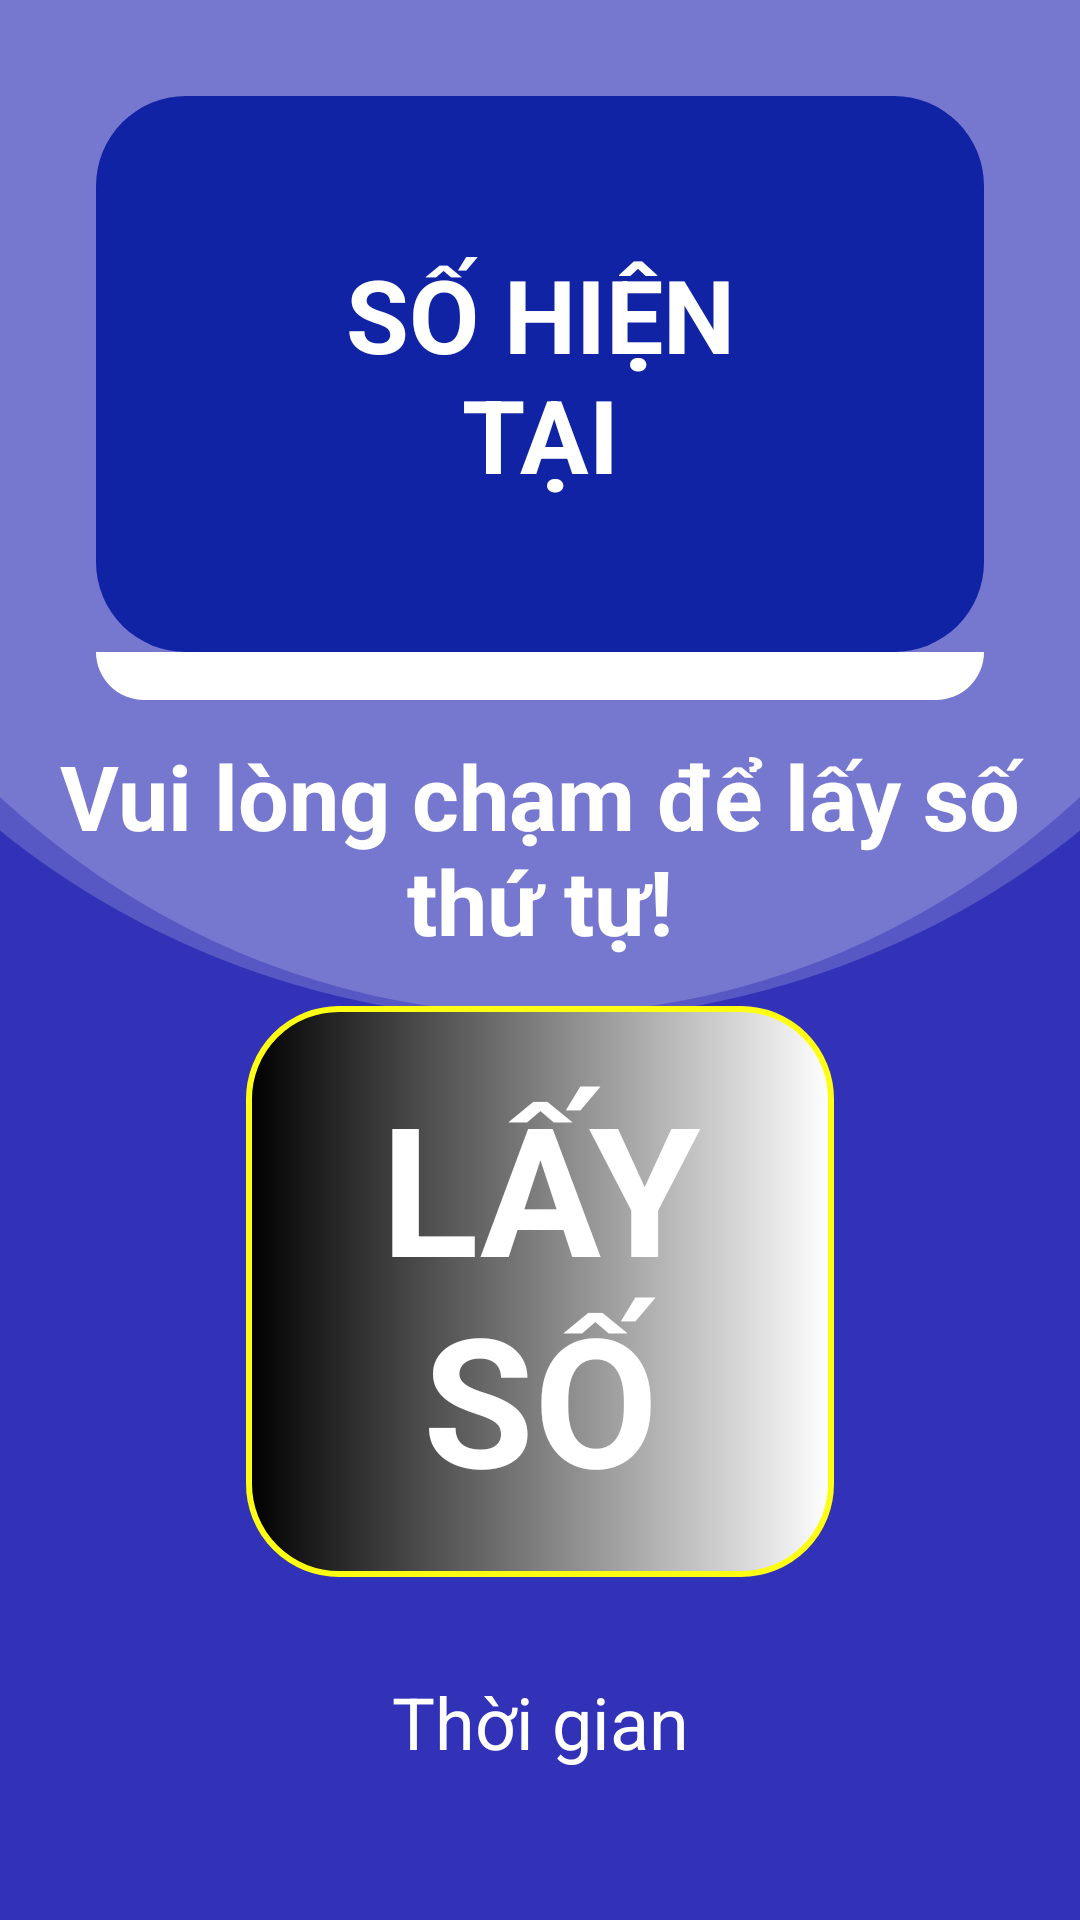

Reconstruct the res/layout file that produces this screen, plus the resources it refers to.
<!-- AndroidManifest.xml: application theme Theme.App_lay_so -->
<!-- res/layout/activity_bo_lay_so.xml -->
<?xml version="1.0" encoding="utf-8"?>
<androidx.constraintlayout.widget.ConstraintLayout xmlns:android="http://schemas.android.com/apk/res/android"
    xmlns:app="http://schemas.android.com/apk/res-auto"
    xmlns:tools="http://schemas.android.com/tools"
    android:layout_width="match_parent"
    android:layout_height="match_parent"
    android:layout_gravity="center"
    android:background="@drawable/bg_two_color"
    android:orientation="vertical"
    tools:context=".Views.Activity_Bo_Lay_so">


    <androidx.constraintlayout.widget.ConstraintLayout
        android:id="@+id/constraintLayout3"
        android:layout_width="0dp"
        android:layout_height="0dp"
        android:layout_marginStart="32dp"
        android:layout_marginTop="32dp"
        android:layout_marginEnd="32dp"
        android:elevation="10dp"
        app:layout_constraintBottom_toTopOf="@+id/textView"
        app:layout_constraintEnd_toEndOf="parent"
        app:layout_constraintStart_toStartOf="parent"
        app:layout_constraintTop_toTopOf="parent">

        <TextView
            android:id="@+id/textView8"
            android:layout_width="0dp"
            android:layout_height="wrap_content"
            android:background="@drawable/bg_blue_radius"
            android:padding="50dp"
            android:paddingStart="80dp"
            android:paddingEnd="80dp"
            android:text="SỐ HIỆN TẠI"
            android:textAlignment="center"
            android:textColor="#ffffff"
            android:textSize="34sp"
            android:textStyle="bold"
            app:layout_constraintEnd_toEndOf="parent"
            app:layout_constraintHorizontal_bias="0.497"
            app:layout_constraintStart_toStartOf="parent"
            app:layout_constraintTop_toTopOf="parent" />

        <TextView
            android:id="@+id/bls_number"
            android:layout_width="0dp"
            android:layout_height="0dp"
            android:background="@drawable/bg_while_radius"
            android:gravity="center"
            android:text="00"
            android:textAlignment="center"
            android:textColor="#0a0c9d"
            android:textSize="210sp"
            android:textStyle="bold"
            app:layout_constraintBottom_toBottomOf="parent"
            app:layout_constraintEnd_toEndOf="parent"
            app:layout_constraintStart_toStartOf="parent"
            app:layout_constraintTop_toBottomOf="@+id/textView8" />

    </androidx.constraintlayout.widget.ConstraintLayout>

    <TextView
        android:id="@+id/textView"
        android:layout_width="match_parent"
        android:layout_height="wrap_content"
        android:layout_marginTop="16dp"
        android:layout_marginBottom="16dp"
        android:fontFamily="More Fonts..."
        android:includeFontPadding="false"
        android:text="Vui lòng chạm để lấy số thứ tự!"
        android:textAlignment="center"
        android:textColor="#ffffff"
        android:textSize="30sp"
        android:textStyle="bold"
        app:layout_constraintBottom_toTopOf="@+id/bls_lay_so"
        app:layout_constraintEnd_toEndOf="parent"
        app:layout_constraintHorizontal_bias="1.0"
        app:layout_constraintStart_toStartOf="parent"
        app:layout_constraintTop_toBottomOf="@+id/constraintLayout3" />

    <TextView
        android:id="@+id/bls_time"
        android:layout_width="wrap_content"
        android:layout_height="wrap_content"
        android:layout_marginBottom="50dp"
        android:text="Thời gian"
        android:textColor="#ffffff"
        android:textSize="24sp"
        app:layout_constraintBottom_toBottomOf="parent"
        app:layout_constraintEnd_toEndOf="parent"
        app:layout_constraintStart_toStartOf="parent" />

    <TextView
        android:id="@+id/bls_lay_so"
        android:layout_width="0dp"
        android:layout_height="wrap_content"
        android:layout_marginStart="50dp"
        android:layout_marginEnd="50dp"
        android:layout_marginBottom="32dp"
        android:background="@drawable/gradient_bg"
        android:gravity="center"
        android:padding="20dp"
        android:text="LẤY SỐ"
        android:textAlignment="center"
        android:textColor="#ffffff"
        android:textSize="60sp"
        android:textStyle="bold"
        app:layout_constraintBottom_toTopOf="@+id/bls_time"
        app:layout_constraintEnd_toEndOf="@+id/constraintLayout3"
        app:layout_constraintHorizontal_bias="0.481"
        app:layout_constraintStart_toStartOf="@+id/constraintLayout3" />

</androidx.constraintlayout.widget.ConstraintLayout>
<!-- resources referenced by this layout -->
<resources>
  <!-- drawable bg_blue_radius (drawable) -->
  <?xml version="1.0" encoding="utf-8"?>
  <shape android:shape="rectangle" xmlns:android="http://schemas.android.com/apk/res/android">
      <solid android:color="#1123a5"/>
      <corners android:radius="30dp"/>
  </shape>
  <!-- drawable bg_two_color (drawable) -->
  <?xml version="1.0" encoding="utf-8"?>
  <layer-list xmlns:android="http://schemas.android.com/apk/res/android" >
  
      <item>
          <shape xmlns:android="http://schemas.android.com/apk/res/android"
              android:shape="rectangle">
              <solid android:color="#3132b7" />
  
          </shape>
      </item>
      <item
          android:bottom="300dp"
          android:left="-100dp"
          android:right="-100dp"
          android:top="-200dp">
          <shape xmlns:android="http://schemas.android.com/apk/res/android"
              android:shape="oval">
              <gradient
                  android:angle="90"
                  android:endColor="#2FFFFFFF"
                  android:startColor="#2FFFFFFF" />
          </shape>
      </item>
      <item
          android:bottom="302dp"
          android:left="-100dp"
  
          android:right="-100dp"
          android:top="-280dp">
          <shape xmlns:android="http://schemas.android.com/apk/res/android"
              android:shape="oval">
              <solid android:color="#2FFFFFFF" />
          </shape>
      </item>
  
  
  
  </layer-list>
  <!-- drawable bg_while_radius (drawable) -->
  <?xml version="1.0" encoding="utf-8"?>
  <shape android:shape="rectangle" xmlns:android="http://schemas.android.com/apk/res/android" >
      <solid android:color="#ffffff" />
      <corners android:bottomRightRadius="20dp"
      android:bottomLeftRadius="20dp"/>
  </shape>
  <!-- drawable gradient_bg (drawable) -->
  <?xml version="1.0" encoding="utf-8"?>
  <shape xmlns:android="http://schemas.android.com/apk/res/android"
      android:shape="rectangle">
      <corners android:radius="30dp" />
      <solid android:color="#1730CD" />
      <stroke
          android:width="2dp"
          android:color="#fffe12" />
      <gradient
          android:angle="180"
          android:endColor="#000"
          android:startColor="#ffff"
          android:type="linear" />
  </shape>
  <style name="Theme.App_lay_so" parent="Theme.MaterialComponents.DayNight.NoActionBar">
          
          <item name="colorPrimary">@color/purple_500</item>
          <item name="colorPrimaryVariant">@color/purple_700</item>
          <item name="colorOnPrimary">@color/white</item>
          
          <item name="colorSecondary">@color/teal_200</item>
          <item name="colorSecondaryVariant">@color/teal_700</item>
          <item name="colorOnSecondary">@color/black</item>
          
          <item name="android:statusBarColor">?attr/colorPrimaryVariant</item>
          
      </style>
  <!-- not gathered from this repository: default colours our renderer supplied (Android Studio template values) -->
  <color name="purple_500">#FF6200EE</color>
  <color name="purple_700">#FF3700B3</color>
  <color name="teal_200">#FF03DAC5</color>
  <color name="teal_700">#FF018786</color>
  <color name="black">#FF000000</color>
  <color name="white">#FFFFFFFF</color>
</resources>
